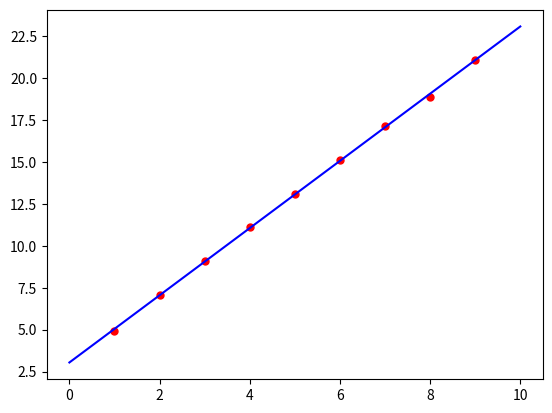

The script that saved this image:
## fitting : 벗어나있는 정도의 평균(합)이 가장 작은 놈 찾기

import numpy as np
import matplotlib.pyplot as plt
import random as rd

x = np.array(range(1,10), float)
y = x*2 + 3
sigma = np.ones_like(x)

print(x, y)
for i in range(len(y)):
    y[i] += (rd.random() - 0.5) * 0.3
print("random y = ", y)

alpha = np.sum(1/sigma**2)
beta = 0
delta = 0
theta = 0
phi = 0
## page 9
for i in range(len(x)):
    beta += x[i]/sigma[i]**2
    delta += x[i]**2/sigma[i]**2
    theta += y[i]/sigma[i]**2
    phi += x[i]*y[i]/sigma[i]**2
gamma = beta
## page 10
D = alpha * delta - beta**2
a = (theta*delta - beta*phi) / D
b = (alpha * phi - gamma*theta) / D
## eq 8
delta_a = delta/D
delta_b = alpha/D


print("a =", a, "+/-", delta_a)
print("b =", b, "+/-", delta_b)

fit_x = np.linspace(0,10,10)
fit_y = b * fit_x + a



plt.plot(x,y,'ro', ms = 5)
plt.plot(fit_x, fit_y, 'b-')
plt.show()